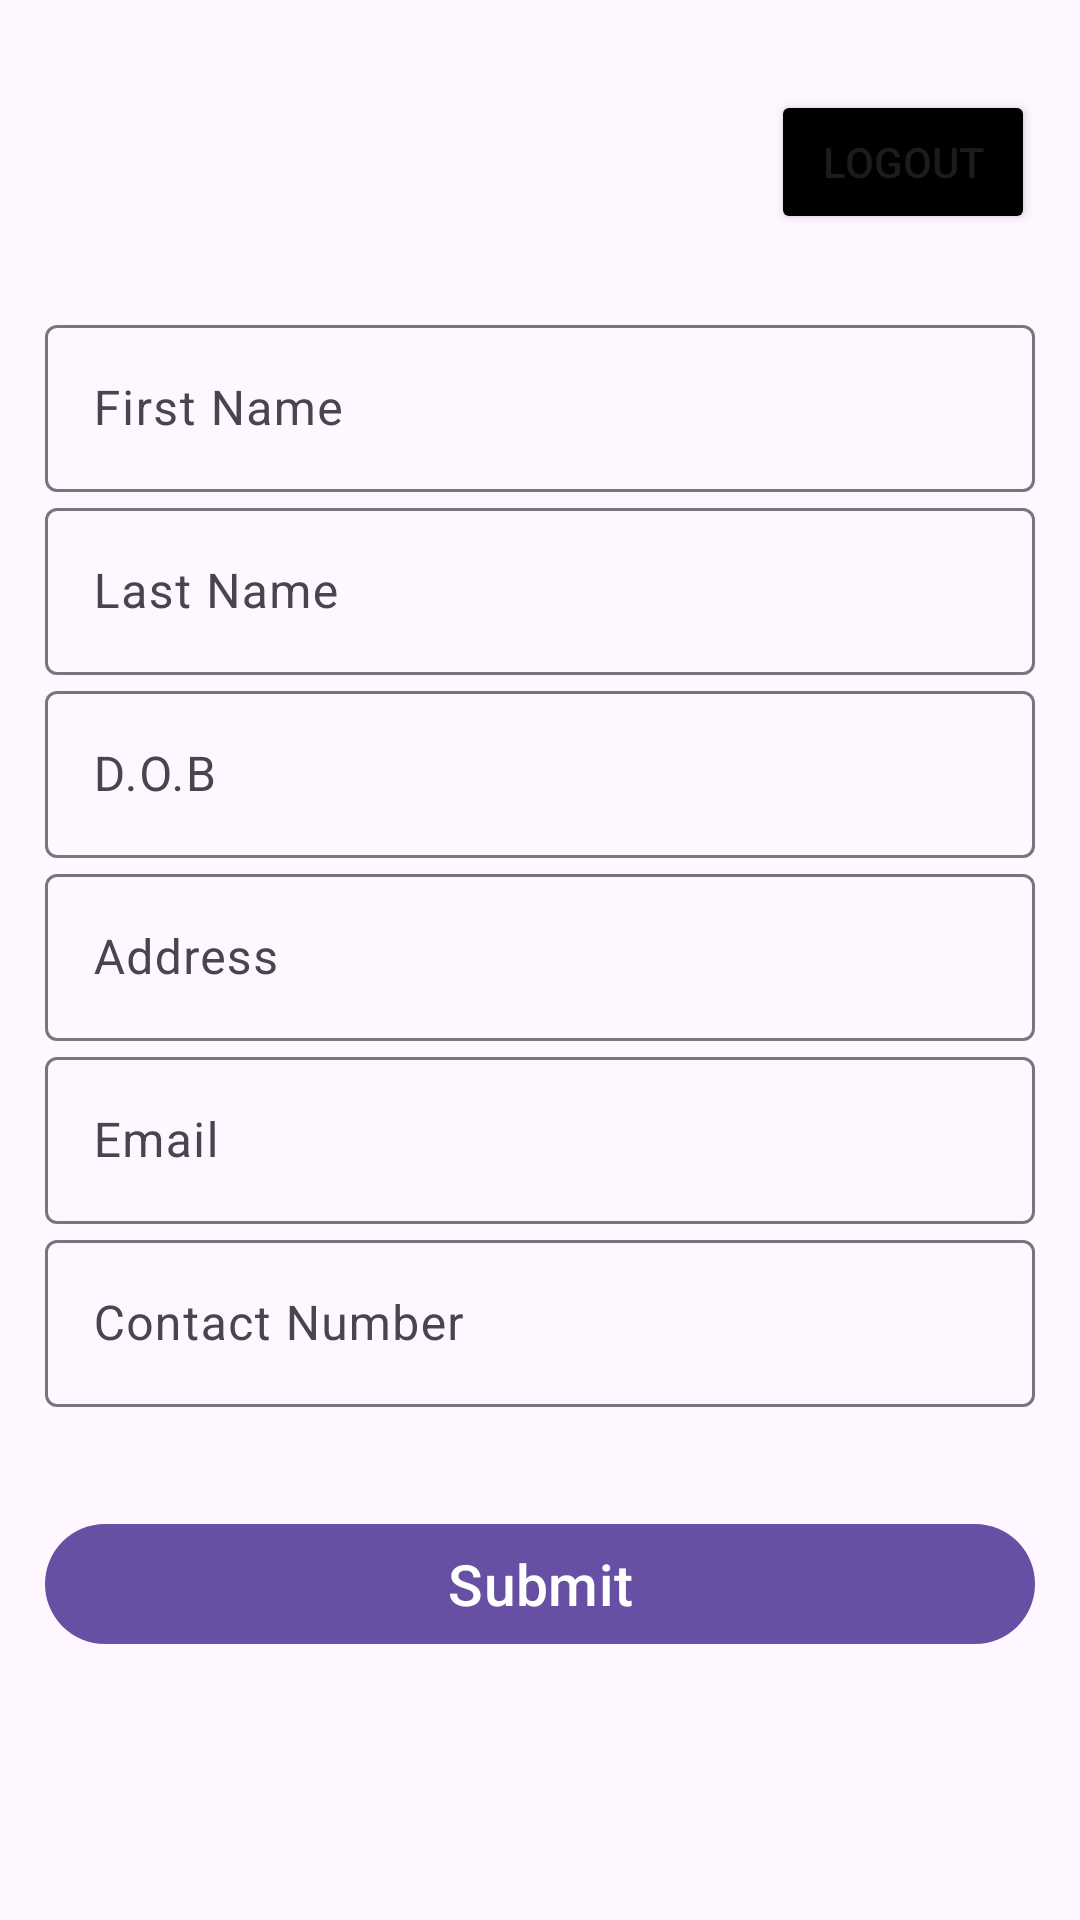

Write the Android layout XML for this screen, with the resource values it uses.
<!-- AndroidManifest.xml: application theme Theme.Firebasedemo -->
<!-- res/layout/fragment_add_data.xml -->
<?xml version="1.0" encoding="utf-8"?>
<LinearLayout xmlns:android="http://schemas.android.com/apk/res/android"
    xmlns:tools="http://schemas.android.com/tools"
    android:layout_width="match_parent"
    android:layout_height="match_parent"
    android:padding="15dp"
    tools:context=".fragment.AddDataFragment"
    android:orientation="vertical">

    <Button
        android:id="@+id/btnlogout"
        android:layout_width="wrap_content"
        android:layout_height="wrap_content"
        android:layout_marginTop="15dp"
        android:layout_gravity="end"
        android:backgroundTint="@color/black"
        android:text="Logout"/>

    <com.google.android.material.textfield.TextInputLayout
        android:layout_width="match_parent"
        android:layout_height="wrap_content"
        android:layout_marginTop="25dp">

        <com.google.android.material.textfield.TextInputEditText
            android:id="@+id/etFirstName"
            android:layout_width="match_parent"
            android:layout_height="wrap_content"
            android:hint="First Name" />
    </com.google.android.material.textfield.TextInputLayout>

    <com.google.android.material.textfield.TextInputLayout
        android:layout_width="match_parent"
        android:layout_height="wrap_content">

        <com.google.android.material.textfield.TextInputEditText
            android:id="@+id/etLastName"
            android:layout_width="match_parent"
            android:layout_height="wrap_content"
            android:hint="Last Name" />
    </com.google.android.material.textfield.TextInputLayout>

    <com.google.android.material.textfield.TextInputLayout
        android:layout_width="match_parent"
        android:layout_height="wrap_content">

        <com.google.android.material.textfield.TextInputEditText
            android:id="@+id/etDateOfBirth"
            android:layout_width="match_parent"
            android:layout_height="wrap_content"
            android:hint="D.O.B"
            android:inputType="date"/>
    </com.google.android.material.textfield.TextInputLayout>

    <com.google.android.material.textfield.TextInputLayout
        android:layout_width="match_parent"
        android:layout_height="wrap_content">

        <com.google.android.material.textfield.TextInputEditText
            android:id="@+id/etAddress"
            android:layout_width="match_parent"
            android:layout_height="wrap_content"
            android:hint="Address" />
    </com.google.android.material.textfield.TextInputLayout>

    <com.google.android.material.textfield.TextInputLayout
        android:layout_width="match_parent"
        android:layout_height="wrap_content">

        <com.google.android.material.textfield.TextInputEditText
            android:id="@+id/etEmail"
            android:layout_width="match_parent"
            android:layout_height="wrap_content"
            android:hint="Email" />
    </com.google.android.material.textfield.TextInputLayout>

    <com.google.android.material.textfield.TextInputLayout
        android:layout_width="match_parent"
        android:layout_height="wrap_content">

        <com.google.android.material.textfield.TextInputEditText
            android:id="@+id/etContactNumber"
            android:layout_width="match_parent"
            android:layout_height="wrap_content"
            android:hint="Contact Number" />
    </com.google.android.material.textfield.TextInputLayout>


    <com.google.android.material.button.MaterialButton
        android:id="@+id/btnSubmit"
        android:layout_width="match_parent"
        android:layout_height="wrap_content"
        android:layout_marginTop="35dp"
        android:text="Submit"
        android:textSize="19dp"/>
</LinearLayout>
<!-- resources referenced by this layout -->
<resources>
  <style name="Theme.Firebasedemo" parent="Base.Theme.Firebasedemo" />
  <style name="Base.Theme.Firebasedemo" parent="Theme.Material3.DayNight.NoActionBar">
          
          
      </style>
  <!-- not gathered from this repository: default colours our renderer supplied (Android Studio template values) -->
  <color name="black">#FF000000</color>
</resources>
